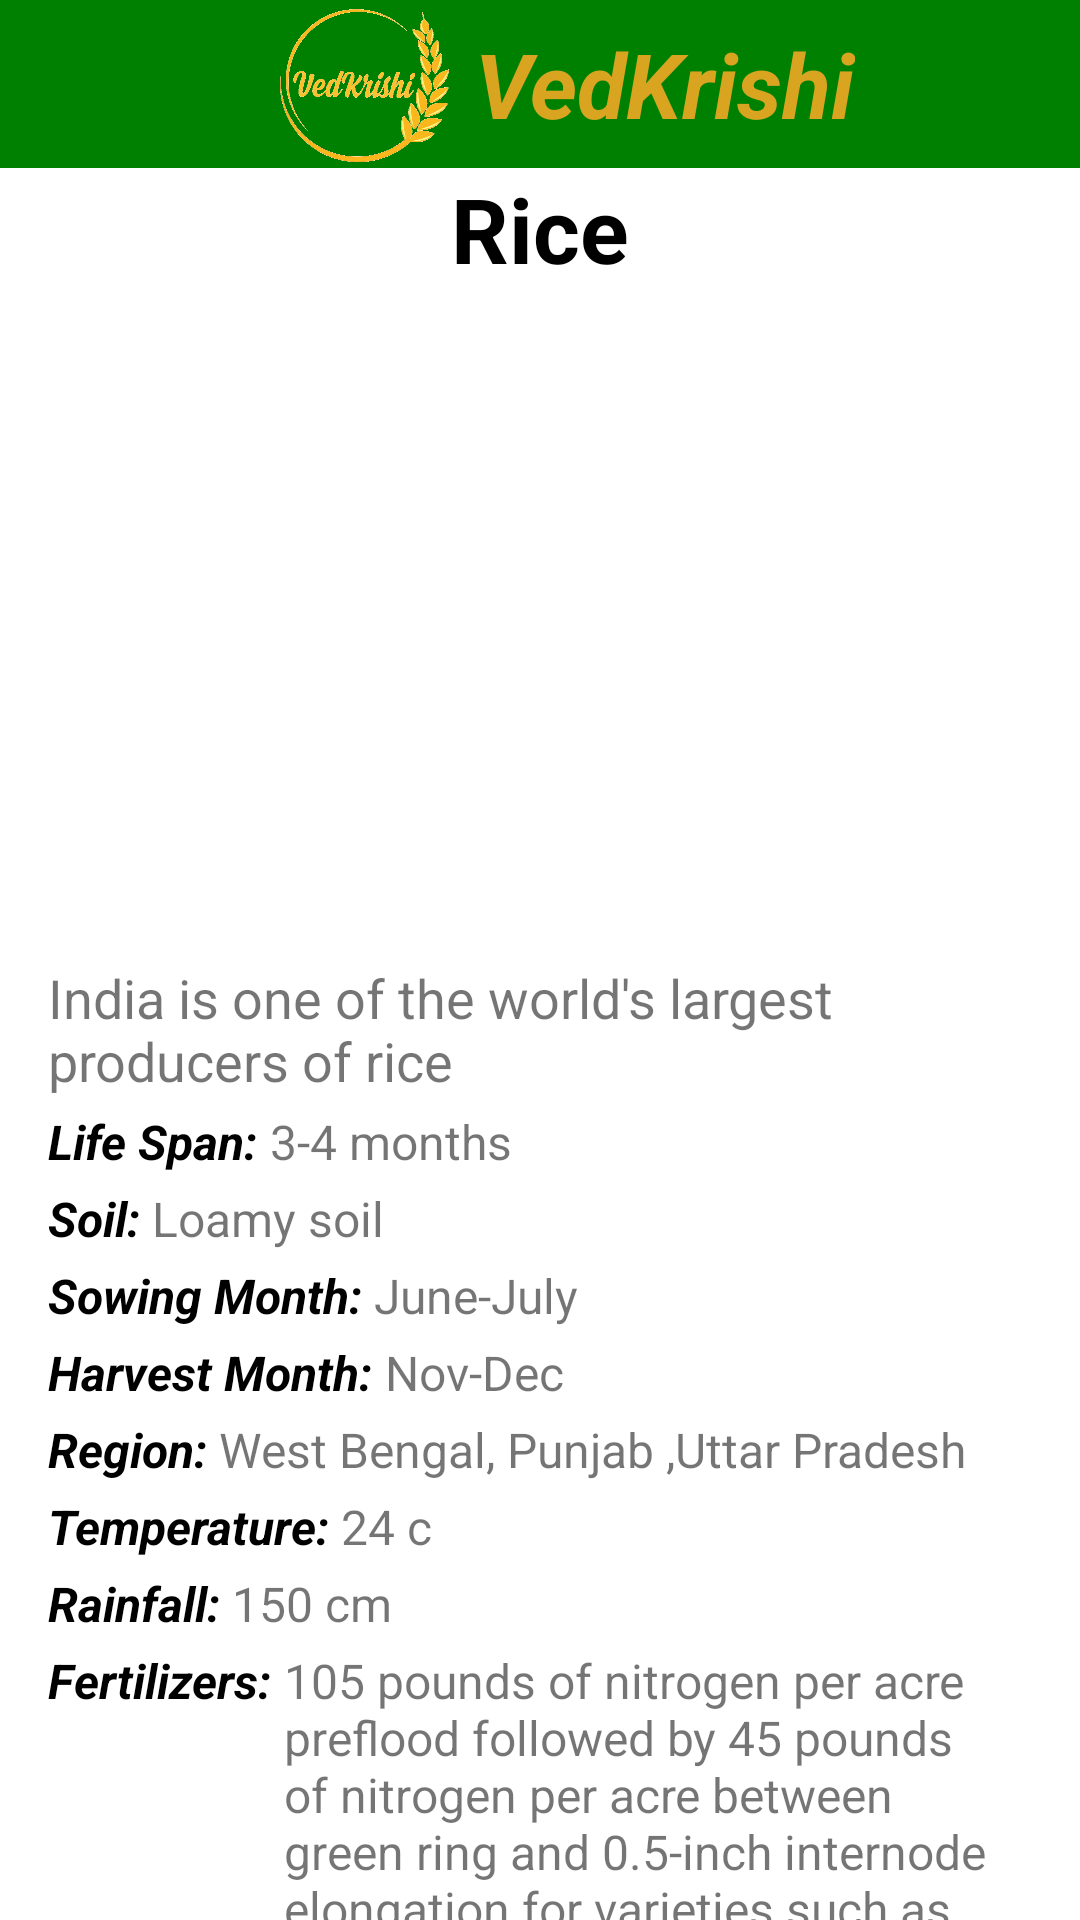

Here is an Android app screen rendered from its layout file. Give the layout XML and the strings, colors and styles it references.
<!-- AndroidManifest.xml: application theme Theme.VedKrishi -->
<!-- res/layout/activity_rice.xml -->
<?xml version="1.0" encoding="utf-8"?>
<RelativeLayout xmlns:android="http://schemas.android.com/apk/res/android"
    xmlns:app="http://schemas.android.com/apk/res-auto"
    xmlns:tools="http://schemas.android.com/tools"
    android:layout_width="match_parent"
    android:layout_height="match_parent"
    tools:context=".Season.KharifCrops.RiceActivity">
    <include
        android:id="@+id/toolbar"
        android:layout_width="match_parent"
        layout="@layout/toolbar"
        android:layout_height="56dp" />

    <ScrollView
        android:layout_below="@id/toolbar"
        android:layout_width="wrap_content"
        android:layout_height="wrap_content"
        android:scrollbars="none">
        <RelativeLayout
            android:layout_marginLeft="16dp"
            android:layout_marginRight="16dp"
            android:layout_width="wrap_content"
            android:layout_height="wrap_content">

    <TextView
        android:id="@+id/hd_rice"
        android:layout_width="wrap_content"
        android:layout_height="wrap_content"
        android:text="Rice"
        android:textStyle="bold"
        android:textColor="@color/black"
        android:textSize="30dp"
        android:layout_centerHorizontal="true"/>

    <ImageView
        android:id="@+id/img_rice"
        android:layout_width="wrap_content"
        android:layout_height="200dp"
        android:layout_below="@id/hd_rice"
        android:layout_centerHorizontal="true"
         android:layout_marginTop="16dp"
        />
    <TextView
        android:id="@+id/desc_rice"
        android:layout_width="wrap_content"
        android:layout_height="wrap_content"
        android:layout_below="@id/img_rice"
        android:text="India is one of the world's largest producers of rice"
        android:layout_marginTop="8dp"
        android:textSize="18dp"
        />
    <TextView
        android:id="@+id/life_rice"
        android:layout_width="wrap_content"
        android:layout_height="wrap_content"
        android:text="Life Span:"
        android:layout_below="@id/desc_rice"
        android:layout_marginTop="4dp"
        android:textSize="16dp"
        android:textStyle="bold|italic"
        android:textColor="@color/black"
        />
    <TextView
        android:id="@+id/life_rice_desc"
        android:layout_width="wrap_content"
        android:layout_height="wrap_content"
        android:text="3-4 months"
        android:layout_toRightOf="@id/life_rice"
        android:layout_marginLeft="4dp"
        android:layout_below="@id/desc_rice"
        android:layout_marginTop="4dp"
        android:textSize="16dp"
        />
            <LinearLayout
                android:id="@+id/ll_soil"
                android:layout_width="wrap_content"
                android:layout_below="@id/life_rice"
                android:layout_height="wrap_content">
    <TextView
        android:id="@+id/soil_rice"
        android:layout_width="wrap_content"
        android:layout_height="wrap_content"
        android:text="Soil:"
        android:layout_below="@id/life_rice"
        android:layout_marginTop="4dp"
        android:textSize="16dp"
        android:textStyle="bold|italic"
        android:textColor="@color/black"
        />
    <TextView
        android:id="@+id/soil_desc"
        android:layout_width="wrap_content"
        android:layout_height="wrap_content"
        android:text="Loamy soil"
        android:layout_toRightOf="@id/soil_rice"
        android:layout_marginLeft="4dp"
        android:layout_below="@id/life_rice_desc"
        android:layout_marginTop="4dp"
        android:textSize="16dp"
        />
            </LinearLayout>
            <LinearLayout
                android:id="@+id/ll_sow"
                android:layout_width="wrap_content"
                android:layout_height="wrap_content"
                android:layout_below="@id/ll_soil">
    <TextView
        android:id="@+id/sow_month"
        android:layout_width="wrap_content"
        android:layout_height="wrap_content"
        android:text="Sowing Month:"
        android:layout_below="@id/ll_soil"
        android:layout_marginTop="4dp"
        android:textSize="16dp"
        android:textStyle="bold|italic"
        android:textColor="@color/black"
        />
    <TextView
        android:id="@+id/sow_desc"
        android:layout_width="wrap_content"
        android:layout_height="wrap_content"
        android:text="June-July"
        android:layout_toRightOf="@id/sow_month"
        android:layout_marginLeft="4dp"
        android:layout_below="@id/ll_soil"
        android:layout_marginTop="4dp"
        android:textSize="16dp"
        />
            </LinearLayout>
            <LinearLayout
                android:id="@+id/ll_harvest"
                android:layout_width="wrap_content"
                android:layout_height="wrap_content"
                android:layout_below="@id/ll_sow">
    <TextView
        android:id="@+id/harvest_month"
        android:layout_width="wrap_content"
        android:layout_height="wrap_content"
        android:text="Harvest Month:"
        android:layout_below="@id/ll_sow"
        android:layout_marginTop="4dp"
        android:textSize="16dp"
        android:textStyle="bold|italic"
        android:textColor="@color/black"
        />
    <TextView
        android:id="@+id/harvest_desc"
        android:layout_width="wrap_content"
        android:layout_height="wrap_content"
        android:text="Nov-Dec"
        android:layout_toRightOf="@id/harvest_month"
        android:layout_marginLeft="4dp"
        android:layout_below="@id/ll_sow"
        android:layout_marginTop="4dp"
        android:textSize="16dp"
        />
            </LinearLayout>
            <LinearLayout
                android:id="@+id/ll_region"
                android:layout_width="wrap_content"
                android:layout_height="wrap_content"
                android:layout_below="@id/ll_harvest">
    <TextView
        android:id="@+id/region"
        android:layout_width="wrap_content"
        android:layout_height="wrap_content"
        android:text="Region:"
        android:layout_below="@id/harvest_month"
        android:layout_marginTop="4dp"
        android:textSize="16dp"
        android:textStyle="bold|italic"
        android:textColor="@color/black"
        />
    <TextView
        android:id="@+id/region_desc"
        android:layout_width="wrap_content"
        android:layout_height="wrap_content"
        android:text="West Bengal, Punjab ,Uttar Pradesh"
        android:layout_toRightOf="@id/region"
        android:layout_marginLeft="4dp"
        android:layout_below="@id/harvest_month"
        android:layout_marginTop="4dp"
        android:textSize="16dp"
        />
            </LinearLayout>
    <TextView
        android:id="@+id/temp"
        android:layout_width="wrap_content"
        android:layout_height="wrap_content"
        android:text="Temperature:"
        android:layout_below="@id/ll_region"
        android:layout_marginTop="4dp"
        android:textSize="16dp"
        android:textStyle="bold|italic"
        android:textColor="@color/black"
        />
    <TextView
        android:id="@+id/temp_desc"
        android:layout_width="wrap_content"
        android:layout_height="wrap_content"
        android:text="24 c"
        android:layout_toRightOf="@id/temp"
        android:layout_marginLeft="4dp"
        android:layout_below="@id/ll_region"
        android:layout_marginTop="4dp"
        android:textSize="16dp"
        />
    <TextView
        android:id="@+id/rainfall"
        android:layout_width="wrap_content"
        android:layout_height="wrap_content"
        android:text="Rainfall:"
        android:layout_below="@id/temp"
        android:layout_marginTop="4dp"
        android:textSize="16dp"
        android:textStyle="bold|italic"
        android:textColor="@color/black"
        />
    <TextView
        android:id="@+id/rain_desc"
        android:layout_width="wrap_content"
        android:layout_height="wrap_content"
        android:text="150 cm"
        android:layout_toRightOf="@id/rainfall"
        android:layout_marginLeft="4dp"
        android:layout_below="@id/temp"
        android:layout_marginTop="4dp"
        android:textSize="16dp"
        />
    <LinearLayout
        android:id="@+id/ll_ferti"
        android:layout_below="@id/rainfall"
        android:layout_width="wrap_content"
        android:layout_height="wrap_content"
        android:orientation="horizontal">
    <TextView
        android:id="@+id/ferti"
        android:layout_width="wrap_content"
        android:layout_height="wrap_content"
        android:text="Fertilizers:"
        android:layout_below="@id/rainfall"
        android:layout_marginTop="4dp"
        android:textSize="16dp"
        android:textStyle="bold|italic"
        android:textColor="@color/black"
        />
    <TextView
        android:id="@+id/ferti_desc"
        android:layout_width="wrap_content"
        android:layout_height="wrap_content"
        android:text="105 pounds of nitrogen per acre preflood followed by 45 pounds of nitrogen per acre between green ring and 0.5-inch internode elongation for varieties such as Ahrent, Bengal, Cocodrie, Francis, and Wells"
        android:layout_toRightOf="@id/ferti"
        android:layout_marginLeft="4dp"
        android:layout_below="@id/rainfall"
        android:layout_marginTop="4dp"
        android:textSize="16dp"
        />
    </LinearLayout>

    <LinearLayout
        android:id="@+id/ll_pesti"
        android:layout_below="@id/ll_ferti"
        android:layout_width="wrap_content"
        android:layout_height="wrap_content"
        android:orientation="horizontal">
    <TextView
        android:id="@+id/pesti"
        android:layout_width="wrap_content"
        android:layout_height="wrap_content"
        android:text="Pesticides:"
        android:layout_below="@id/ferti"
        android:layout_marginTop="4dp"
        android:textSize="16dp"
        android:textStyle="bold|italic"
        android:textColor="@color/black"
        />
    <TextView
        android:id="@+id/pesti_desc"
        android:layout_width="wrap_content"
        android:layout_height="wrap_content"
        android:text="Lambda-cyhalothrin, malathion and zeta-cypermethrin are all broad-spectrum pesticides used on rice."
        android:layout_toRightOf="@id/pesti"
        android:layout_marginLeft="4dp"
        android:layout_below="@id/ferti_desc"
        android:layout_marginTop="4dp"
        android:textSize="16dp"
        />
    </LinearLayout>
        </RelativeLayout>
    </ScrollView>

</RelativeLayout>
<!-- res/layout/toolbar.xml (included above) -->
<?xml version="1.0" encoding="utf-8"?>
<androidx.appcompat.widget.Toolbar xmlns:android="http://schemas.android.com/apk/res/android"
    xmlns:local="http://schemas.android.com/apk/res-auto"
    android:id="@+id/toolbar"
    android:layout_width="match_parent"
    android:layout_height="56dp"
    android:minHeight="?attr/actionBarSize"
    local:theme="@style/Animation.Design.BottomSheetDialog"
    android:background="#008000"
    local:popupTheme="@style/ThemeOverlay.AppCompat.Light" >
    <LinearLayout
        android:layout_width="match_parent"
        android:layout_height="wrap_content"
        android:orientation="horizontal"
        android:gravity="center">
    <ImageView
        android:id="@+id/toobar_img"
        android:layout_width="60dp"
        android:layout_height="wrap_content"
        android:src="@drawable/logo2"/>
    <TextView
        android:text=" VedKrishi"
        android:textColor="#d9a420"
        android:textStyle="bold|italic"
        android:textSize="30dp"
        android:layout_width="wrap_content"
        android:layout_height="wrap_content" />
    </LinearLayout>


</androidx.appcompat.widget.Toolbar>
<!-- resources referenced by this layout -->
<resources>
  <!-- drawable logo2: png bitmap (drawable, 242625 bytes) -->
  <style name="Theme.VedKrishi" parent="Theme.MaterialComponents.DayNight.DarkActionBar">
          
          <item name="colorPrimary">@color/purple_500</item>
          <item name="colorPrimaryVariant">@color/purple_700</item>
          <item name="colorOnPrimary">@color/white</item>
          
          <item name="colorSecondary">@color/teal_200</item>
          <item name="colorSecondaryVariant">@color/teal_700</item>
          <item name="colorOnSecondary">@color/black</item>
          
          <item name="android:statusBarColor" tools:targetApi="l">?attr/colorPrimaryVariant</item>
          
      </style>
  <!-- not gathered from this repository: default colours our renderer supplied (Android Studio template values) -->
  <color name="purple_500">#FF6200EE</color>
  <color name="purple_700">#FF3700B3</color>
  <color name="teal_200">#FF03DAC5</color>
  <color name="teal_700">#FF018786</color>
  <color name="black">#FF000000</color>
  <color name="white">#FFFFFFFF</color>
</resources>
